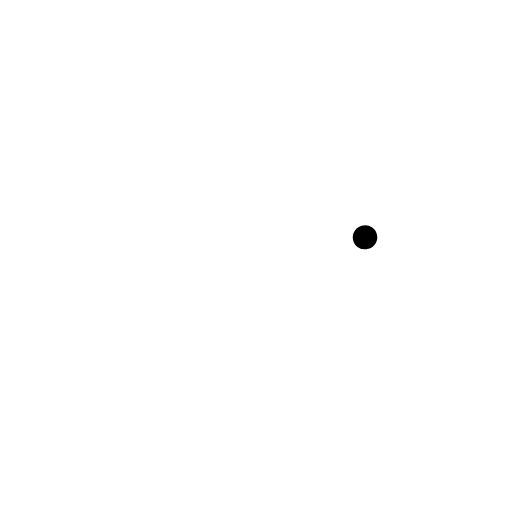
t = 0.00 s
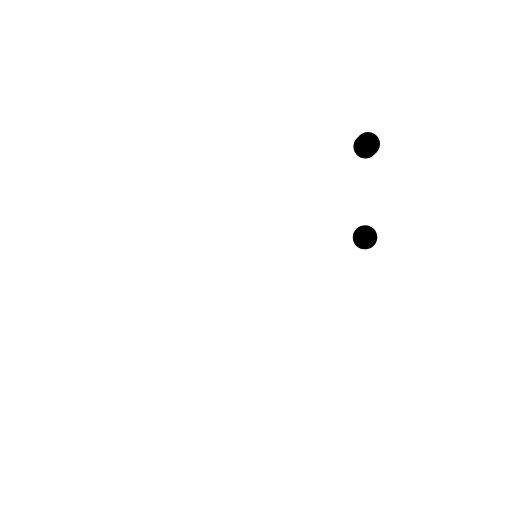
t = 0.30 s
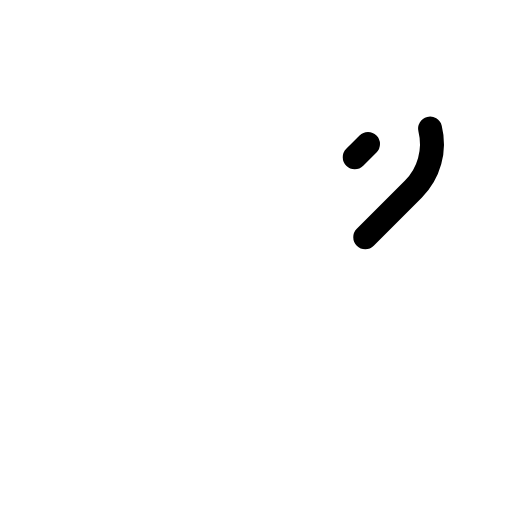
t = 0.68 s
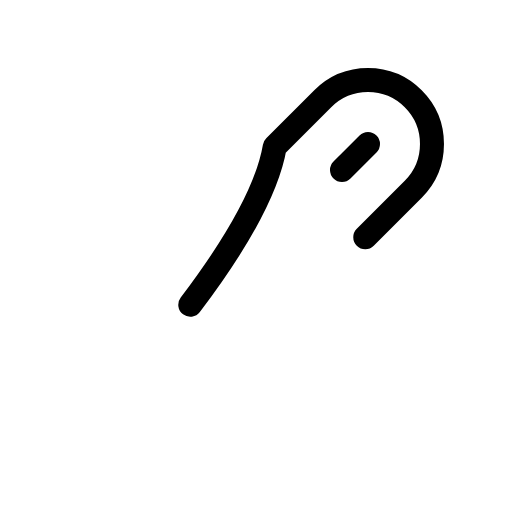
t = 1.05 s
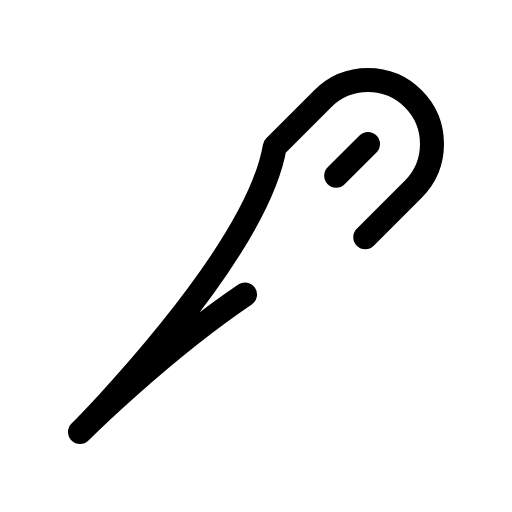
t = 1.43 s
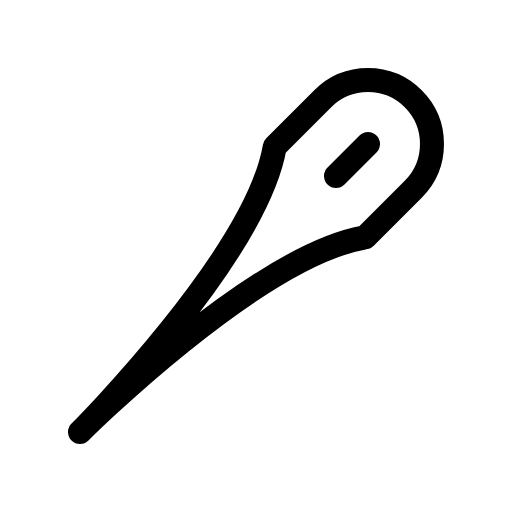
t = 1.80 s

The animated SVG that drew these frames (rendered in a browser with its animation timeline set to each time). Animation: 1 CSS @keyframes rule; one cycle of 1.80 s.

<svg xmlns="http://www.w3.org/2000/svg" viewBox="0 0 256 256">
  <style>
    .draw-line {
      stroke-dasharray: 1;
      stroke-dashoffset: 1;
      animation: phosphor-draw-in 1.5s ease-in-out forwards;
    }
    @keyframes phosphor-draw-in {
      to { stroke-dashoffset: 0; }
    }
  </style><rect width="256" height="256" fill="none"/><line x1="184" y1="72" x2="168" y2="88" fill="none" stroke="currentColor" stroke-linecap="round" stroke-linejoin="round" stroke-width="12" class="draw-line" pathLength="1" style="animation-delay: 0s"/><path d="M182.63,118.63l24-24a32,32,0,0,0-45.26-45.26l-24,24C128,128,40,216,40,216S128,128,182.63,118.63Z" fill="none" stroke="currentColor" stroke-linecap="round" stroke-linejoin="round" stroke-width="12" class="draw-line" pathLength="1" style="animation-delay: 0.3s"/></svg>
